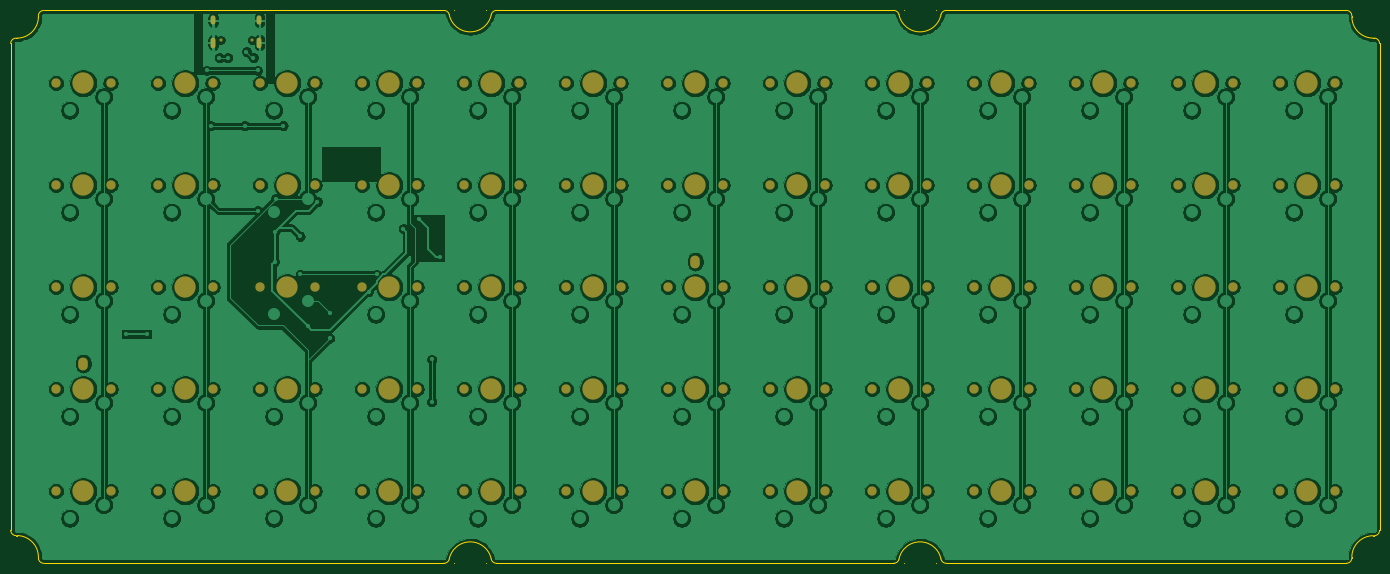
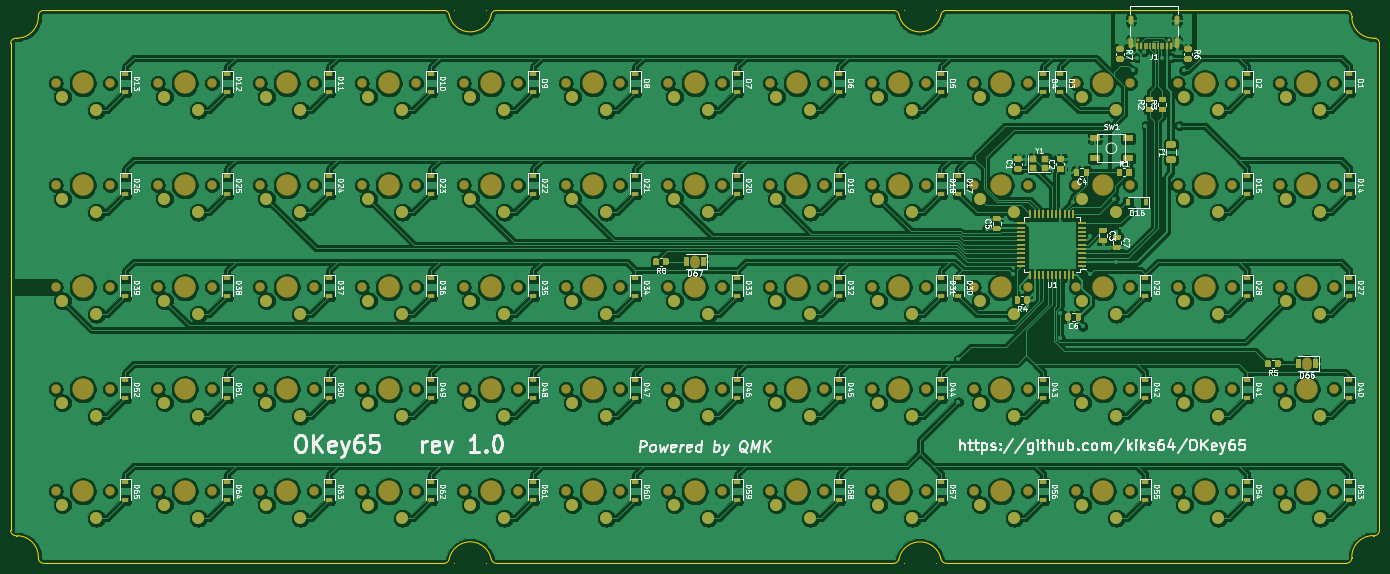
Circuit board: 9 layer files. Board 255.7 x 103.2 mm.
- bottom_copper: okey65-pcb-B_Cu.gbr (958466 bytes)
- bottom_mask: okey65-pcb-B_Mask.gbr (27339 bytes)
- paste: okey65-pcb-B_Paste.gbr (17545 bytes)
- bottom_silk: okey65-pcb-B_SilkS.gbr (104521 bytes)
- outline: okey65-pcb-Edge_Cuts.gbr (3667 bytes)
- top_copper: okey65-pcb-F_Cu.gbr (550483 bytes)
- top_mask: okey65-pcb-F_Mask.gbr (6368 bytes)
- paste: okey65-pcb-F_Paste.gbr (505 bytes)
- top_silk: okey65-pcb-F_SilkS.gbr (506 bytes)

=== bottom_copper: okey65-pcb-B_Cu.gbr (958466 bytes, source omitted) ===
=== bottom_mask: okey65-pcb-B_Mask.gbr (27339 bytes, source omitted) ===
=== paste: okey65-pcb-B_Paste.gbr (17545 bytes, source omitted) ===
=== bottom_silk: okey65-pcb-B_SilkS.gbr (104521 bytes, source omitted) ===
=== outline: okey65-pcb-Edge_Cuts.gbr ===
G04 #@! TF.GenerationSoftware,KiCad,Pcbnew,5.1.9+dfsg1-1*
G04 #@! TF.CreationDate,2021-12-17T14:02:51+01:00*
G04 #@! TF.ProjectId,okey65-pcb,6f6b6579-3635-42d7-9063-622e6b696361,rev?*
G04 #@! TF.SameCoordinates,Original*
G04 #@! TF.FileFunction,Profile,NP*
%FSLAX46Y46*%
G04 Gerber Fmt 4.6, Leading zero omitted, Abs format (unit mm)*
G04 Created by KiCad (PCBNEW 5.1.9+dfsg1-1) date 2021-12-17 14:02:51*
%MOMM*%
%LPD*%
G01*
G04 APERTURE LIST*
G04 #@! TA.AperFunction,Profile*
%ADD10C,0.200000*%
G04 #@! TD*
G04 APERTURE END LIST*
D10*
X24949146Y-129940574D02*
X24949146Y-129769001D01*
X20777573Y-32862147D02*
X20949146Y-32862147D01*
X20949146Y-125769001D02*
X20777573Y-125769001D01*
X102602573Y-130940574D02*
X102602573Y-130940574D01*
X274427573Y-32862147D02*
G75*
G02*
X275427573Y-33862147I0J-1000000D01*
G01*
X147602573Y-27690574D02*
X184703593Y-27690574D01*
X192602573Y-130940574D02*
X192602573Y-130940574D01*
X108602573Y-27690574D02*
X108602573Y-27690574D01*
X25949146Y-27690574D02*
X100703593Y-27690574D01*
X24949146Y-28862147D02*
X24949146Y-28690574D01*
X20949146Y-125769001D02*
G75*
G02*
X24949146Y-129769001I0J-4000000D01*
G01*
X24949146Y-28862147D02*
G75*
G02*
X20949146Y-32862147I-4000000J0D01*
G01*
X20777573Y-125769001D02*
G75*
G02*
X19777573Y-124769001I0J1000000D01*
G01*
X274427573Y-125794000D02*
X274256000Y-125794000D01*
X110501552Y-130940574D02*
G75*
G02*
X109521756Y-130140574I0J1000000D01*
G01*
X110501552Y-27690574D02*
X147602573Y-27690574D01*
X19777573Y-33862147D02*
G75*
G02*
X20777573Y-32862147I1000000J0D01*
G01*
X269256000Y-27690574D02*
G75*
G02*
X270256000Y-28690574I0J-1000000D01*
G01*
X108602573Y-130940574D02*
X108602573Y-130940574D01*
X109521756Y-28490574D02*
G75*
G02*
X110501552Y-27690574I979796J-200000D01*
G01*
X270256000Y-28690574D02*
X270256000Y-28862147D01*
X275427573Y-124794000D02*
G75*
G02*
X274427573Y-125794000I-1000000J0D01*
G01*
X101683390Y-130140574D02*
G75*
G02*
X109521756Y-130140574I3919183J-800000D01*
G01*
X184703593Y-27690574D02*
G75*
G02*
X185683389Y-28490574I0J-1000000D01*
G01*
X274256000Y-32862147D02*
G75*
G02*
X270256000Y-28862147I0J4000000D01*
G01*
X100703593Y-130940574D02*
X25949146Y-130940574D01*
X101683389Y-130140574D02*
G75*
G02*
X100703593Y-130940574I-979796J200000D01*
G01*
X270256000Y-129794000D02*
G75*
G02*
X274256000Y-125794000I4000000J0D01*
G01*
X192602573Y-27690574D02*
X192602573Y-27690574D01*
X184703593Y-130940574D02*
X110501552Y-130940574D01*
X19777573Y-124769001D02*
X19777573Y-33862147D01*
X194501552Y-27690574D02*
X269256000Y-27690574D01*
X186602573Y-27690574D02*
X186602573Y-27690574D01*
X25949146Y-130940574D02*
G75*
G02*
X24949146Y-129940574I0J1000000D01*
G01*
X193521757Y-28490574D02*
G75*
G02*
X185683389Y-28490574I-3919184J800000D01*
G01*
X185683390Y-130140574D02*
G75*
G02*
X193521756Y-130140574I3919183J-800000D01*
G01*
X185683389Y-130140574D02*
G75*
G02*
X184703593Y-130940574I-979796J200000D01*
G01*
X193521756Y-28490574D02*
G75*
G02*
X194501552Y-27690574I979796J-200000D01*
G01*
X186602573Y-130940574D02*
X186602573Y-130940574D01*
X102602573Y-27690574D02*
X102602573Y-27690574D01*
X194501552Y-130940574D02*
G75*
G02*
X193521756Y-130140574I0J1000000D01*
G01*
X270256000Y-129940574D02*
G75*
G02*
X269256000Y-130940574I-1000000J0D01*
G01*
X269256000Y-130940574D02*
X194501552Y-130940574D01*
X24949146Y-28690574D02*
G75*
G02*
X25949146Y-27690574I1000000J0D01*
G01*
X109521757Y-28490574D02*
G75*
G02*
X101683389Y-28490574I-3919184J800000D01*
G01*
X100703593Y-27690574D02*
G75*
G02*
X101683389Y-28490574I0J-1000000D01*
G01*
X275427573Y-33862147D02*
X275427573Y-124794000D01*
X274256000Y-32862147D02*
X274427573Y-32862147D01*
X270256000Y-129794000D02*
X270256000Y-129940574D01*
M02*

=== top_copper: okey65-pcb-F_Cu.gbr (550483 bytes, source omitted) ===
=== top_mask: okey65-pcb-F_Mask.gbr ===
G04 #@! TF.GenerationSoftware,KiCad,Pcbnew,5.1.9+dfsg1-1*
G04 #@! TF.CreationDate,2021-12-17T14:02:51+01:00*
G04 #@! TF.ProjectId,okey65-pcb,6f6b6579-3635-42d7-9063-622e6b696361,rev?*
G04 #@! TF.SameCoordinates,Original*
G04 #@! TF.FileFunction,Soldermask,Top*
G04 #@! TF.FilePolarity,Negative*
%FSLAX46Y46*%
G04 Gerber Fmt 4.6, Leading zero omitted, Abs format (unit mm)*
G04 Created by KiCad (PCBNEW 5.1.9+dfsg1-1) date 2021-12-17 14:02:51*
%MOMM*%
%LPD*%
G01*
G04 APERTURE LIST*
%ADD10C,3.987800*%
%ADD11C,1.750000*%
%ADD12C,0.600000*%
%ADD13O,0.900000X1.700000*%
%ADD14O,0.900000X2.000000*%
%ADD15O,1.800000X2.400000*%
G04 APERTURE END LIST*
D10*
X71437500Y-41275000D03*
D11*
X76517500Y-41275000D03*
X66357500Y-41275000D03*
D10*
X166687500Y-79375000D03*
D11*
X171767500Y-79375000D03*
X161607500Y-79375000D03*
D10*
X90487500Y-79375000D03*
D11*
X95567500Y-79375000D03*
X85407500Y-79375000D03*
D10*
X71437500Y-79375000D03*
D11*
X76517500Y-79375000D03*
X66357500Y-79375000D03*
D10*
X71437500Y-60325000D03*
D11*
X76517500Y-60325000D03*
X66357500Y-60325000D03*
D10*
X261937500Y-117475000D03*
D11*
X267017500Y-117475000D03*
X256857500Y-117475000D03*
D10*
X242887500Y-117475000D03*
D11*
X247967500Y-117475000D03*
X237807500Y-117475000D03*
D10*
X223837500Y-117475000D03*
D11*
X228917500Y-117475000D03*
X218757500Y-117475000D03*
D10*
X204787500Y-117475000D03*
D11*
X209867500Y-117475000D03*
X199707500Y-117475000D03*
D10*
X185737500Y-117475000D03*
D11*
X190817500Y-117475000D03*
X180657500Y-117475000D03*
D10*
X166687500Y-117475000D03*
D11*
X171767500Y-117475000D03*
X161607500Y-117475000D03*
D10*
X147637500Y-117475000D03*
D11*
X152717500Y-117475000D03*
X142557500Y-117475000D03*
D10*
X128587500Y-117475000D03*
D11*
X133667500Y-117475000D03*
X123507500Y-117475000D03*
D10*
X109537500Y-117475000D03*
D11*
X114617500Y-117475000D03*
X104457500Y-117475000D03*
D10*
X90487500Y-117475000D03*
D11*
X95567500Y-117475000D03*
X85407500Y-117475000D03*
D10*
X71437500Y-117475000D03*
D11*
X76517500Y-117475000D03*
X66357500Y-117475000D03*
D10*
X52387500Y-117475000D03*
D11*
X57467500Y-117475000D03*
X47307500Y-117475000D03*
D10*
X33337500Y-117475000D03*
D11*
X38417500Y-117475000D03*
X28257500Y-117475000D03*
D10*
X261937500Y-98425000D03*
D11*
X267017500Y-98425000D03*
X256857500Y-98425000D03*
D10*
X242887500Y-98425000D03*
D11*
X247967500Y-98425000D03*
X237807500Y-98425000D03*
D10*
X223837500Y-98425000D03*
D11*
X228917500Y-98425000D03*
X218757500Y-98425000D03*
D10*
X204787500Y-98425000D03*
D11*
X209867500Y-98425000D03*
X199707500Y-98425000D03*
D10*
X185737500Y-98425000D03*
D11*
X190817500Y-98425000D03*
X180657500Y-98425000D03*
D10*
X166687500Y-98425000D03*
D11*
X171767500Y-98425000D03*
X161607500Y-98425000D03*
D10*
X147637500Y-98425000D03*
D11*
X152717500Y-98425000D03*
X142557500Y-98425000D03*
D10*
X128587500Y-98425000D03*
D11*
X133667500Y-98425000D03*
X123507500Y-98425000D03*
D10*
X109537500Y-98425000D03*
D11*
X114617500Y-98425000D03*
X104457500Y-98425000D03*
D10*
X90487500Y-98425000D03*
D11*
X95567500Y-98425000D03*
X85407500Y-98425000D03*
D10*
X71437500Y-98425000D03*
D11*
X76517500Y-98425000D03*
X66357500Y-98425000D03*
D10*
X52387500Y-98425000D03*
D11*
X57467500Y-98425000D03*
X47307500Y-98425000D03*
D10*
X33337500Y-98425000D03*
D11*
X38417500Y-98425000D03*
X28257500Y-98425000D03*
D10*
X261937500Y-79375000D03*
D11*
X267017500Y-79375000D03*
X256857500Y-79375000D03*
D10*
X242887500Y-79375000D03*
D11*
X247967500Y-79375000D03*
X237807500Y-79375000D03*
D10*
X223837500Y-79375000D03*
D11*
X228917500Y-79375000D03*
X218757500Y-79375000D03*
D10*
X204787500Y-79375000D03*
D11*
X209867500Y-79375000D03*
X199707500Y-79375000D03*
D10*
X185737500Y-79375000D03*
D11*
X190817500Y-79375000D03*
X180657500Y-79375000D03*
D10*
X147637500Y-79375000D03*
D11*
X152717500Y-79375000D03*
X142557500Y-79375000D03*
D10*
X128587500Y-79375000D03*
D11*
X133667500Y-79375000D03*
X123507500Y-79375000D03*
D10*
X109537500Y-79375000D03*
D11*
X114617500Y-79375000D03*
X104457500Y-79375000D03*
D10*
X52387500Y-79375000D03*
D11*
X57467500Y-79375000D03*
X47307500Y-79375000D03*
D10*
X33337500Y-79375000D03*
D11*
X38417500Y-79375000D03*
X28257500Y-79375000D03*
D10*
X261937500Y-60325000D03*
D11*
X267017500Y-60325000D03*
X256857500Y-60325000D03*
D10*
X242887500Y-60325000D03*
D11*
X247967500Y-60325000D03*
X237807500Y-60325000D03*
D10*
X223837500Y-60325000D03*
D11*
X228917500Y-60325000D03*
X218757500Y-60325000D03*
D10*
X204787500Y-60325000D03*
D11*
X209867500Y-60325000D03*
X199707500Y-60325000D03*
D10*
X185737500Y-60325000D03*
D11*
X190817500Y-60325000D03*
X180657500Y-60325000D03*
D10*
X166687500Y-60325000D03*
D11*
X171767500Y-60325000D03*
X161607500Y-60325000D03*
D10*
X147637500Y-60325000D03*
D11*
X152717500Y-60325000D03*
X142557500Y-60325000D03*
D10*
X128587500Y-60325000D03*
D11*
X133667500Y-60325000D03*
X123507500Y-60325000D03*
D10*
X109537500Y-60325000D03*
D11*
X114617500Y-60325000D03*
X104457500Y-60325000D03*
D10*
X90487500Y-60325000D03*
D11*
X95567500Y-60325000D03*
X85407500Y-60325000D03*
D10*
X52387500Y-60325000D03*
D11*
X57467500Y-60325000D03*
X47307500Y-60325000D03*
D10*
X33337500Y-60325000D03*
D11*
X38417500Y-60325000D03*
X28257500Y-60325000D03*
D10*
X261937500Y-41275000D03*
D11*
X267017500Y-41275000D03*
X256857500Y-41275000D03*
D10*
X242887500Y-41275000D03*
D11*
X247967500Y-41275000D03*
X237807500Y-41275000D03*
D10*
X223837500Y-41275000D03*
D11*
X228917500Y-41275000D03*
X218757500Y-41275000D03*
D10*
X204787500Y-41275000D03*
D11*
X209867500Y-41275000D03*
X199707500Y-41275000D03*
D10*
X185737500Y-41275000D03*
D11*
X190817500Y-41275000D03*
X180657500Y-41275000D03*
D10*
X166687500Y-41275000D03*
D11*
X171767500Y-41275000D03*
X161607500Y-41275000D03*
D10*
X147637500Y-41275000D03*
D11*
X152717500Y-41275000D03*
X142557500Y-41275000D03*
D10*
X128587500Y-41275000D03*
D11*
X133667500Y-41275000D03*
X123507500Y-41275000D03*
D10*
X109537500Y-41275000D03*
D11*
X114617500Y-41275000D03*
X104457500Y-41275000D03*
D10*
X90487500Y-41275000D03*
D11*
X95567500Y-41275000D03*
X85407500Y-41275000D03*
D10*
X52387500Y-41275000D03*
D11*
X57467500Y-41275000D03*
X47307500Y-41275000D03*
D10*
X33337500Y-41275000D03*
D11*
X38417500Y-41275000D03*
X28257500Y-41275000D03*
D12*
X59022500Y-33200000D03*
X64802500Y-33200000D03*
D13*
X66232500Y-29510000D03*
X57592500Y-29510000D03*
D14*
X66232500Y-33680000D03*
X57592500Y-33680000D03*
D15*
X147637500Y-74612500D03*
X33337500Y-93662500D03*
M02*

=== paste: okey65-pcb-F_Paste.gbr ===
G04 #@! TF.GenerationSoftware,KiCad,Pcbnew,5.1.9+dfsg1-1*
G04 #@! TF.CreationDate,2021-12-17T14:02:51+01:00*
G04 #@! TF.ProjectId,okey65-pcb,6f6b6579-3635-42d7-9063-622e6b696361,rev?*
G04 #@! TF.SameCoordinates,Original*
G04 #@! TF.FileFunction,Paste,Top*
G04 #@! TF.FilePolarity,Positive*
%FSLAX46Y46*%
G04 Gerber Fmt 4.6, Leading zero omitted, Abs format (unit mm)*
G04 Created by KiCad (PCBNEW 5.1.9+dfsg1-1) date 2021-12-17 14:02:51*
%MOMM*%
%LPD*%
G01*
G04 APERTURE LIST*
G04 APERTURE END LIST*
M02*

=== top_silk: okey65-pcb-F_SilkS.gbr ===
G04 #@! TF.GenerationSoftware,KiCad,Pcbnew,5.1.9+dfsg1-1*
G04 #@! TF.CreationDate,2021-12-17T14:02:51+01:00*
G04 #@! TF.ProjectId,okey65-pcb,6f6b6579-3635-42d7-9063-622e6b696361,rev?*
G04 #@! TF.SameCoordinates,Original*
G04 #@! TF.FileFunction,Legend,Top*
G04 #@! TF.FilePolarity,Positive*
%FSLAX46Y46*%
G04 Gerber Fmt 4.6, Leading zero omitted, Abs format (unit mm)*
G04 Created by KiCad (PCBNEW 5.1.9+dfsg1-1) date 2021-12-17 14:02:51*
%MOMM*%
%LPD*%
G01*
G04 APERTURE LIST*
G04 APERTURE END LIST*
M02*
